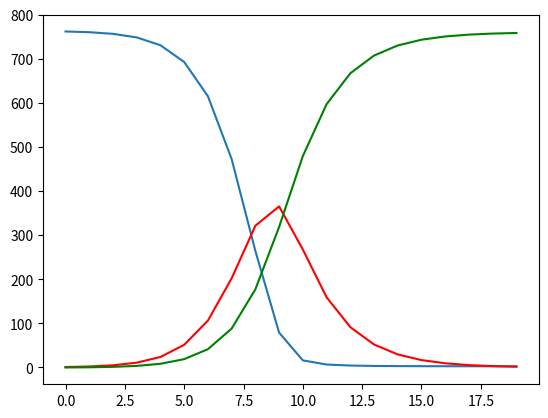

Generate this figure with matplotlib:
import matplotlib.pyplot as plt
alpha=0.00218 #(person-1 day-1)
gamma=0.44    #(day-1)
S=762
I=1
R=0
S_hist=[]
I_hist=[]
R_hist=[]
for day in range(20):
    S_hist.append(S)
    I_hist.append(I)
    R_hist.append(R)
    delta_S=(-alpha*S*I)
    delta_I=alpha*S*I-gamma*I
    delta_R=gamma*I
    S+=delta_S
    I+=delta_I
    R+=delta_R
    # Ensure S,I,R > 0
    S=max(S,0)
    I=max(I,0)
    R=max(R,0)
#Plot S,I,R vs day
plt.plot(S_hist)
plt.plot(I_hist,color='red')
plt.plot(R_hist,color='green')
plt.show()
